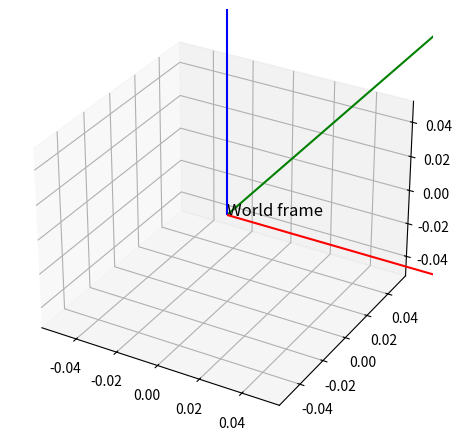

Reproduce this figure in Python. (Note: this script raises an exception after producing the figure.)
import numpy as np
import matplotlib.pyplot as plt

from mpl_toolkits.mplot3d import Axes3D

def plot_frame(ax, R, o, label, length=0.5):
    x_axis = o + R.dot(np.array([length, 0, 0]))
    y_axis = o + R.dot(np.array([0, length, 0]))
    z_axis = o + R.dot(np.array([0, 0, length]))
    
    ax.quiver(o[0], o[1], o[2], x_axis[0]-o[0], x_axis[1]-o[1], x_axis[2]-o[2], 
              color='r', arrow_length_ratio=0.1)
    ax.quiver(o[0], o[1], o[2], y_axis[0]-o[0], y_axis[1]-o[1], y_axis[2]-o[2], 
              color='g', arrow_length_ratio=0.1)
    ax.quiver(o[0], o[1], o[2], z_axis[0]-o[0], z_axis[1]-o[1], z_axis[2]-o[2], 
              color='b', arrow_length_ratio=0.1)
    
    ax.text(o[0], o[1], o[2], label, fontsize=12, color='k')

#rotarotacna matica okolo z
def Rz(alpha): 
    c=np.cos(alpha)
    s=np.sin(alpha)
    return np.array([[c, -s, 0], 
                     [s, c, 0], 
                     [0, 0, 1]])

#rotarotacna matica okolo y
def Ry(beta):
    c=np.cos(beta)
    s=np.sin(beta)
    return np.array([[c, 0, s], 
                     [0, 1, 0], 
                     [-s, 0, c]])

#rotarotacna matica okolo x
def Rx(gamma):
    c=np.cos(gamma)
    s=np.sin(gamma)
    return np.array([[1, 0, 0], 
                     [0, c, -s], 
                     [0, s, c]])

def homogenou_transform(R, o):
    T= np.eye(4)
    T [:3, :3] = R
    T [:3, :3] = o
    return T
def transform_point_homogenous(T, p):
    p_homog = np.append(p,1)
    p_transformed = T @(p_homog)
    return p_transformed[:3]

if __name__=="__main__":
    R_example = Rz(np.deg2rad(45))
    o_example = np.array([2,3,1])
    A_example = homogenou_transform(R_example, o_example)
    p_local = np.array([1, 0, 0])
    print("Transformed point", transform_point_homogenous(A_example, p_local))
    print("Local point", p_local)


    fig = plt.figure(figsize=(12,6))

    #subplot1
    ax = fig.add_subplot(121, projection='3d')
    plot_frame(ax, np.eye(3), np.array([0,0,0]), "World frame")
    plot_frame(ax, R_example, o_example, np.array([0,0,0]), "Transformed frame")
    p_world = transform_point_homogenous(A_example, p_local)
    ax.scatter(*p_world, color='orange', label= 'Transformed point')


    ax.set_title("Homogenous transformation")

    ax.set_xlim(-1,4)
    ax.set_ylim(-1,4)
    ax.set_zlim(-1,4)
    ax.legend()
    
    
    plt.show()
